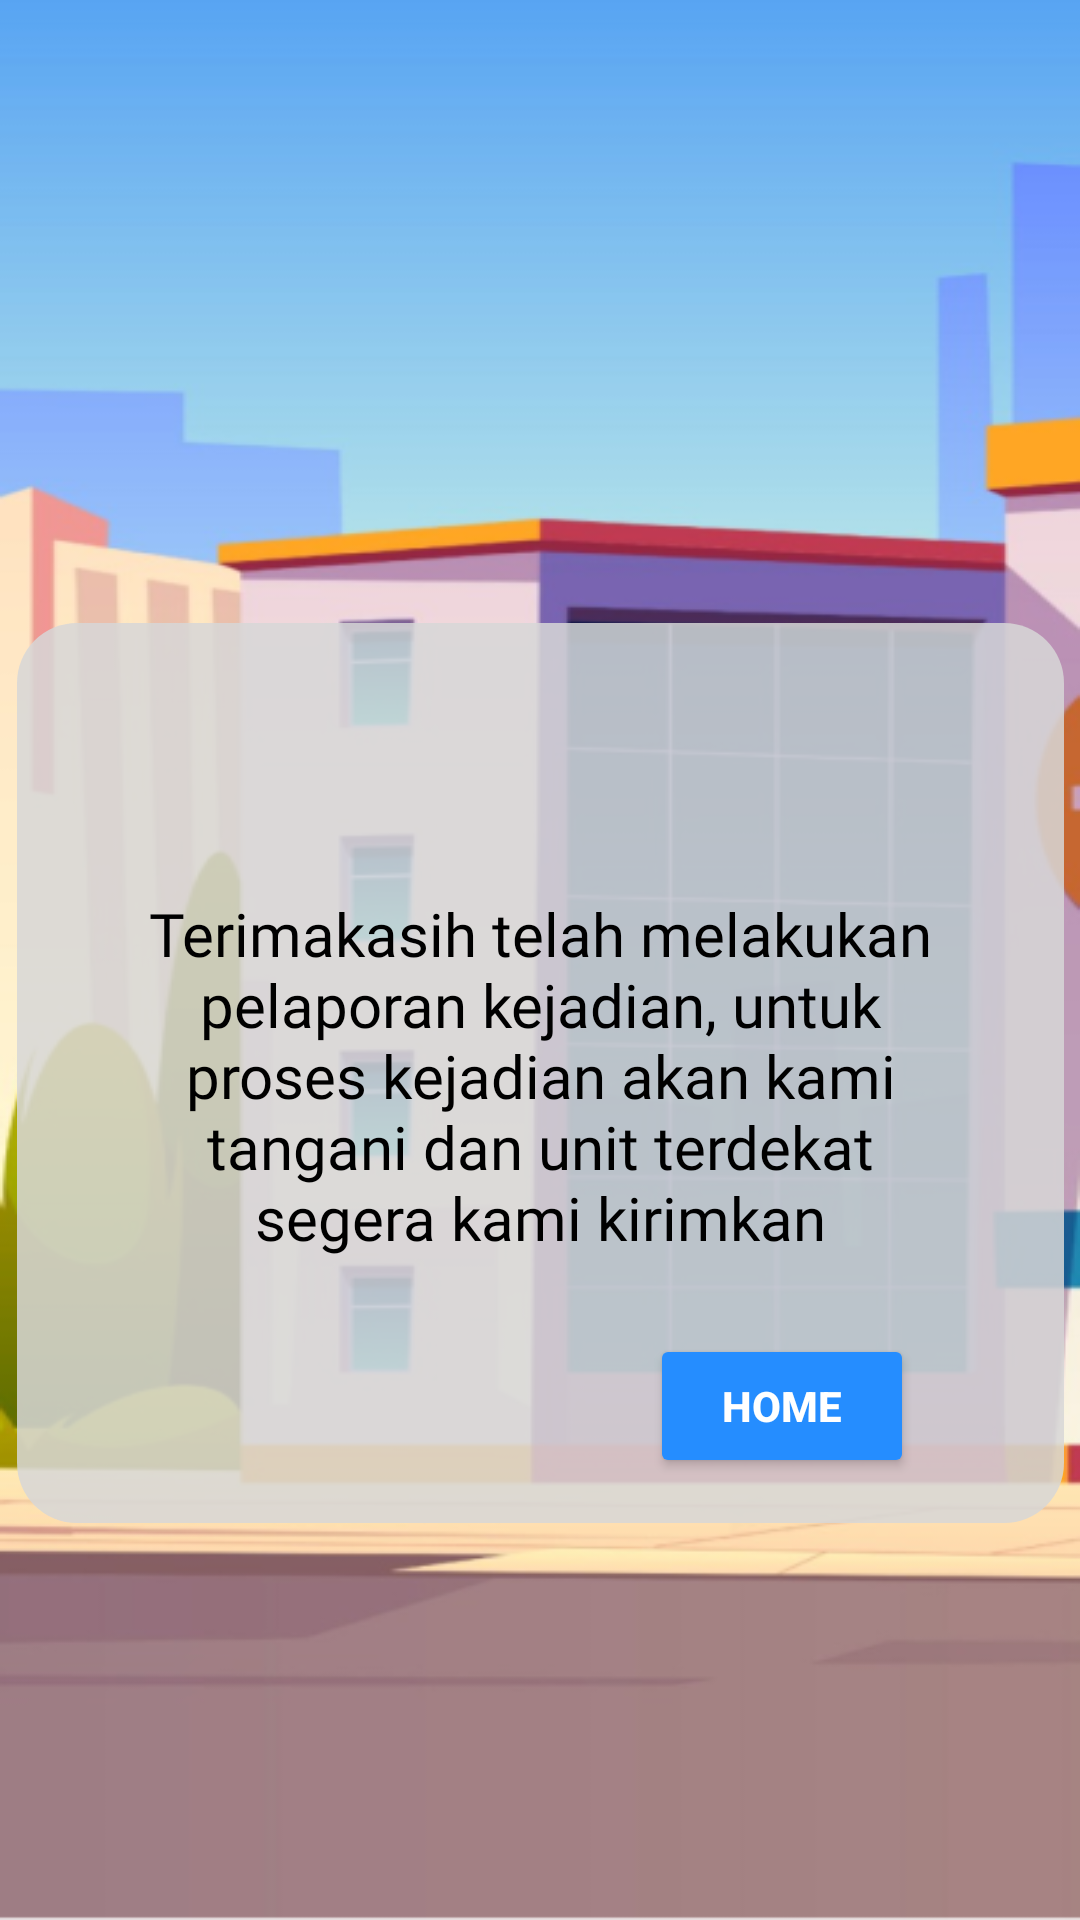

Reconstruct the res/layout file that produces this screen, plus the resources it refers to.
<!-- AndroidManifest.xml: application theme Theme.SCT112 -->
<!-- res/layout/activity_notif_done_pengaduan.xml -->
<?xml version="1.0" encoding="utf-8"?>
<androidx.constraintlayout.widget.ConstraintLayout xmlns:android="http://schemas.android.com/apk/res/android"
    xmlns:app="http://schemas.android.com/apk/res-auto"
    xmlns:tools="http://schemas.android.com/tools"
    android:layout_width="match_parent"
    android:layout_height="match_parent"
    android:background="@drawable/back_ground_tampilan_awal"
    tools:context=".NotifDonePengaduanActivity">

    <ImageView
        android:id="@+id/imageViewDasarNotifDonePengaduan"
        android:layout_width="425dp"
        android:layout_height="790dp"
        android:contentDescription="TODO"
        app:layout_constraintBottom_toBottomOf="parent"
        app:layout_constraintEnd_toEndOf="parent"
        app:layout_constraintStart_toStartOf="parent"
        app:layout_constraintTop_toTopOf="parent"
        />

    <View
        android:id="@+id/viewNotif"
        android:layout_width="349dp"
        android:layout_height="300dp"
        android:background="@drawable/custom_kotak_form"
        app:layout_constraintBottom_toBottomOf="@+id/imageViewDasarNotifDonePengaduan"
        app:layout_constraintEnd_toEndOf="@+id/imageViewDasarNotifDonePengaduan"
        app:layout_constraintStart_toStartOf="@+id/imageViewDasarNotifDonePengaduan"
        app:layout_constraintTop_toTopOf="parent" />

    <ImageView
        android:id="@+id/imageView2"
        android:layout_width="50dp"
        android:layout_height="50dp"
        android:layout_marginTop="12dp"
        app:layout_constraintEnd_toEndOf="@+id/viewNotif"
        app:layout_constraintHorizontal_bias="0.498"
        app:layout_constraintStart_toStartOf="@+id/viewNotif"
        app:layout_constraintTop_toTopOf="@+id/viewNotif"
        app:srcCompat="@drawable/ic_notifications" />

    <TextView
        android:id="@+id/textNotifDone"
        android:layout_width="273dp"
        android:layout_height="129dp"
        android:layout_marginTop="28dp"
        android:fontFamily="@font/roboto_bold"
        android:text="Terimakasih telah melakukan pelaporan kejadian, untuk proses kejadian akan kami tangani dan unit terdekat segera kami kirimkan"
        android:textAlignment="center"
        android:textColor="@color/black"
        android:textSize="20sp"
        app:layout_constraintEnd_toEndOf="@+id/viewNotif"
        app:layout_constraintStart_toStartOf="@+id/viewNotif"
        app:layout_constraintTop_toBottomOf="@+id/imageView2" />

    <Button
        android:id="@+id/buttonBackHome"
        android:layout_width="wrap_content"
        android:layout_height="wrap_content"
        android:backgroundTint="@color/bluebutton"
        android:lineSpacingExtra="0sp"
        android:onClick="SwipeHome"
        android:text="Home"
        android:textColor="@color/white"
        android:textSize="14sp"
        android:textStyle="bold"
        app:layout_constraintBottom_toBottomOf="@+id/viewNotif"
        app:layout_constraintEnd_toEndOf="@+id/viewNotif"
        app:layout_constraintHorizontal_bias="0.808"
        app:layout_constraintStart_toStartOf="@+id/viewNotif"
        app:layout_constraintTop_toBottomOf="@+id/textNotifDone"
        app:layout_constraintVertical_bias="0.545" />

</androidx.constraintlayout.widget.ConstraintLayout>
<!-- resources referenced by this layout -->
<resources>
  <color name="black">#FF000000</color>
  <color name="bluebutton">#258DFF</color>
  <color name="white">#FFFFFFFF</color>
  <!-- drawable back_ground_tampilan_awal: png bitmap (drawable, 118391 bytes) -->
  <!-- drawable custom_kotak_form (drawable) -->
  <?xml version="1.0" encoding="utf-8"?>
  <selector xmlns:android="http://schemas.android.com/apk/res/android">
  
      <item android:state_enabled="true">
          <shape android:shape="rectangle">
              <solid android:color="@color/formPengaduan"/>
              <corners android:radius="20dp"/>
          </shape>
      </item>
  
  </selector>
  <style name="Theme.SCT112" parent="Theme.MaterialComponents.DayNight.NoActionBar">
          
          <item name="colorPrimary">@color/purple_500</item>
          <item name="colorPrimaryVariant">@color/purple_700</item>
          <item name="colorOnPrimary">@color/white</item>
          
          <item name="colorSecondary">@color/teal_200</item>
          <item name="colorSecondaryVariant">@color/teal_700</item>
          <item name="colorOnSecondary">@color/black</item>
          
          <item name="android:statusBarColor">?attr/colorPrimaryVariant</item>
          
      </style>
  <color name="formPengaduan">#D9D8D8D8</color>
  <color name="purple_500">#FF6200EE</color>
  <color name="purple_700">#FF3700B3</color>
  <color name="teal_200">#FF03DAC5</color>
  <color name="teal_700">#FF018786</color>
</resources>
